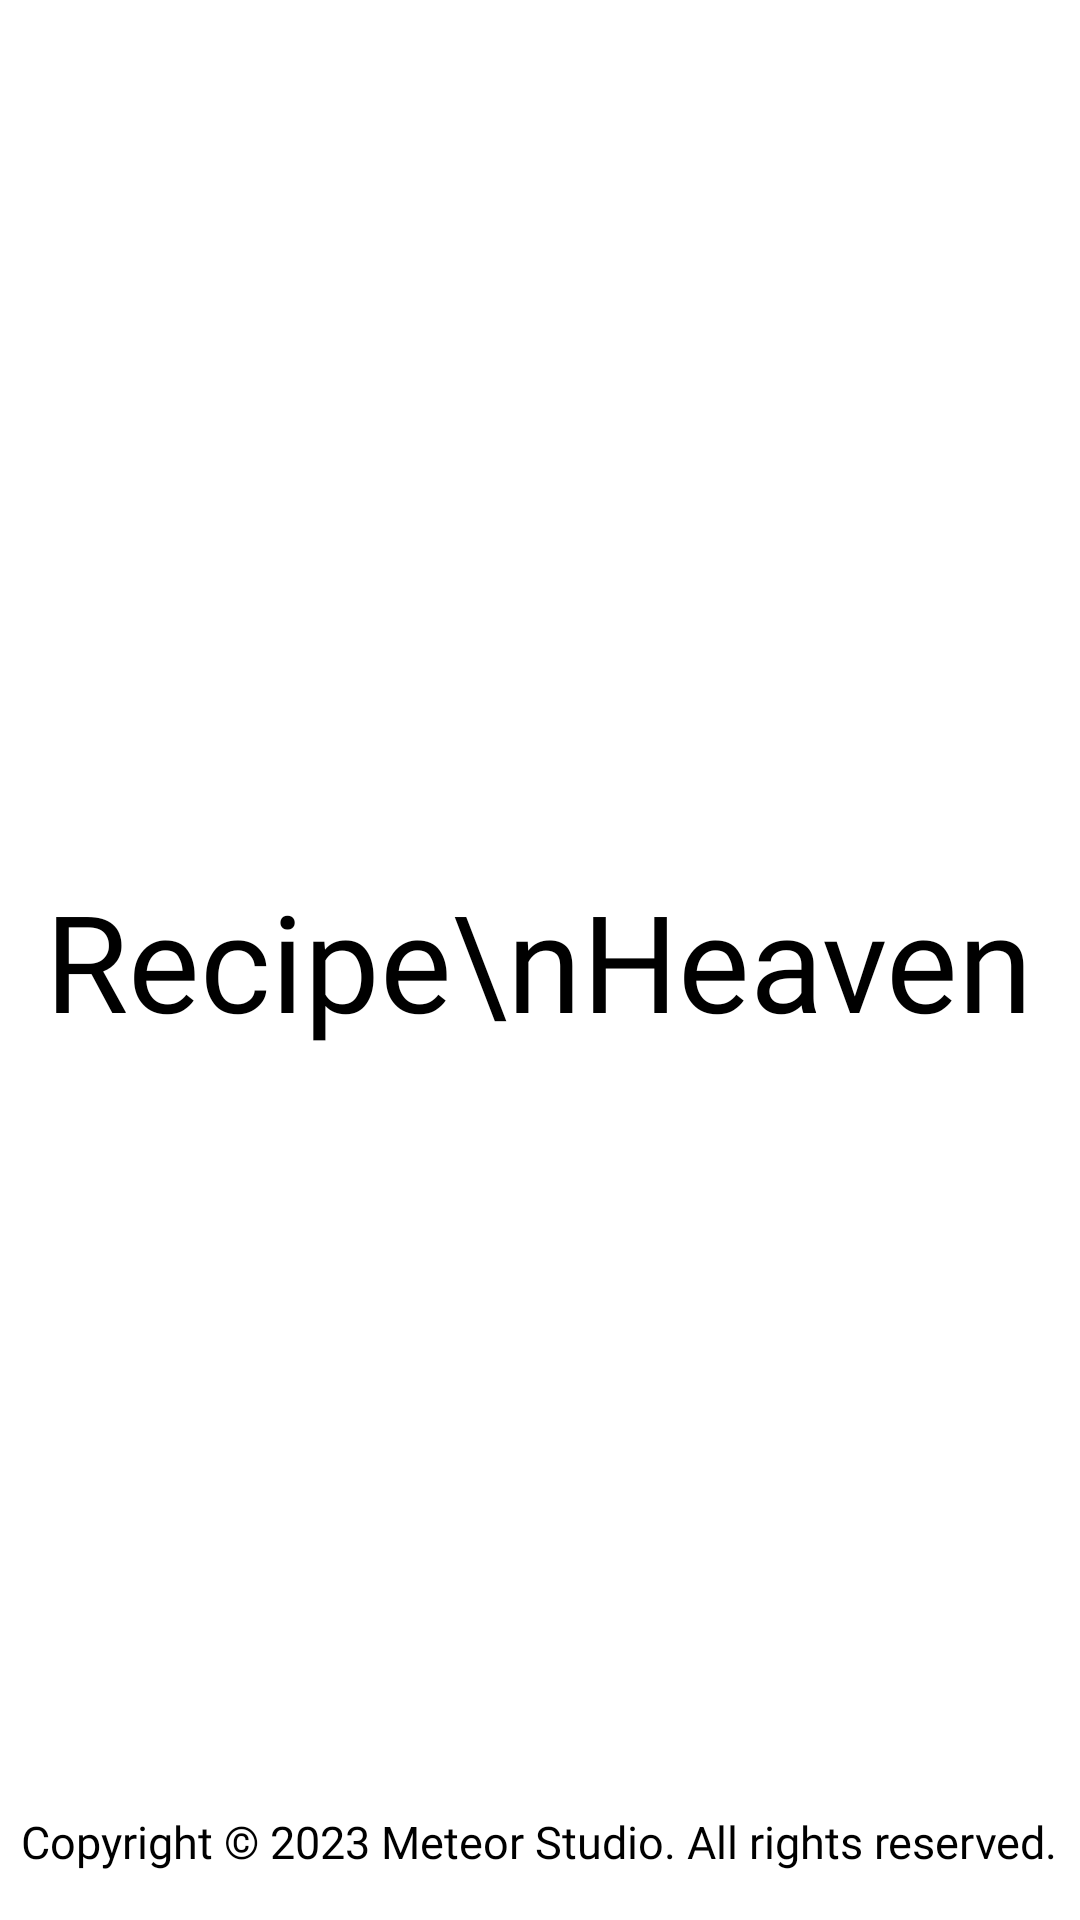

Here is an Android app screen rendered from its layout file. Give the layout XML and the strings, colors and styles it references.
<!-- AndroidManifest.xml: application theme Theme.GroupAssignment_Beta -->
<!-- res/layout/activity_splash_screen.xml -->
<?xml version="1.0" encoding="utf-8"?>
<RelativeLayout xmlns:android="http://schemas.android.com/apk/res/android"
    xmlns:app="http://schemas.android.com/apk/res-auto"
    xmlns:tools="http://schemas.android.com/tools"
    android:layout_width="match_parent"
    android:layout_height="match_parent"
    tools:context=".SplashScreen"
    style="@style/ScreenBackground">


    <TextView
        android:id="@+id/splashTextView"
        android:layout_width="wrap_content"
        android:layout_height="wrap_content"
        android:layout_centerInParent="true"
        android:layout_marginTop="320dp"
        android:fontFamily="@font/lobster_regular"
        android:text="Recipe\nHeaven"
        android:textSize="45sp"
        style="@style/TextColor"/>

    <TextView
        android:id="@+id/splashLegalView"
        android:layout_width="wrap_content"
        android:layout_height="wrap_content"
        android:layout_alignParentBottom="true"
        android:layout_centerHorizontal="true"
        android:layout_marginBottom="16dp"
        android:fontFamily="@font/lobster_regular"
        android:text="Copyright © 2023 Meteor Studio. All rights reserved."
        style="@style/TextColor"
        android:textSize="15sp" />



</RelativeLayout>
<!-- resources referenced by this layout -->
<resources>
  <style name="ScreenBackground">
          <item name="android:background">
              @color/white
          </item>
      </style>
  <style name="TextColor">
          <item name="android:textColor">
              @color/black
          </item>
      </style>
  <style name="Theme.GroupAssignment_Beta" parent="Theme.AppCompat.Light.DarkActionBar">
          
          <item name="colorPrimary">@color/purple_500</item>
          <item name="colorPrimaryDark">@color/purple_700</item>
          <item name="colorAccent">@color/teal_200</item>
          
      </style>
  <color name="white">#FFFFFFFF</color>
  <color name="black">#FF000000</color>
  <color name="purple_500">#FF6200EE</color>
  <color name="purple_700">#FF3700B3</color>
  <color name="teal_200">#FF03DAC5</color>
</resources>
